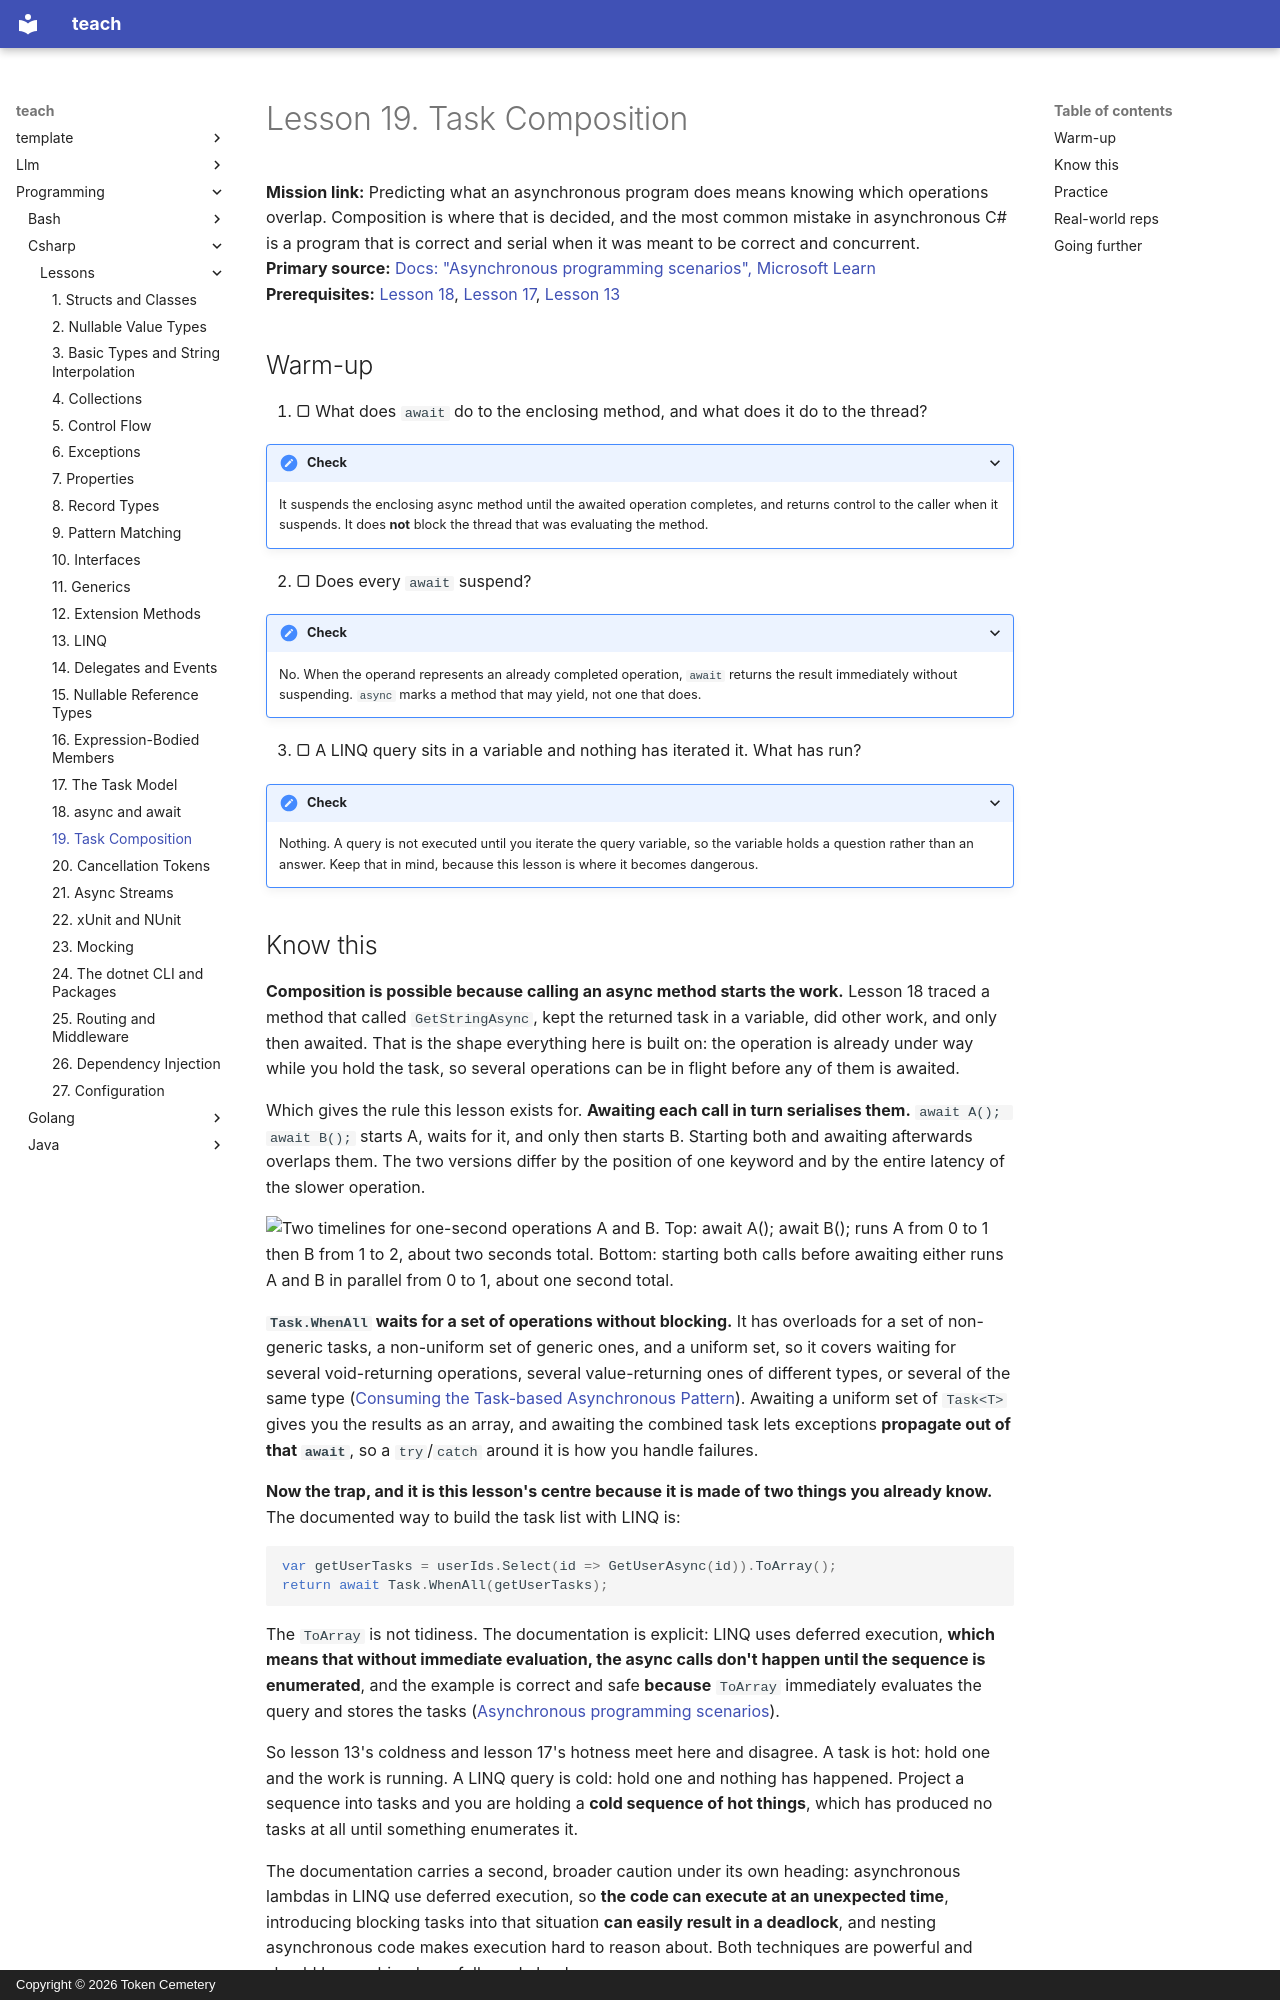

repository: TokenCemetery/teach · page: programming/csharp/lessons/0019-task-composition/index.html · generator: mkdocs · copyright: Copyright © 2026 Token Cemetery

---
title: "19. Task Composition"
description: "Starting work before awaiting it, the ToArray that makes a LINQ-built task list actually run, and the double await that WhenAny requires"
type: lesson
---

# Lesson 19. Task Composition

**Mission link:** Predicting what an asynchronous program does means knowing which operations overlap. Composition is where that is decided, and the most common mistake in asynchronous C# is a program that is correct and serial when it was meant to be correct and concurrent.
**Primary source:** [Docs: "Asynchronous programming scenarios", Microsoft Learn](https://learn.microsoft.com/en-us/dotnet/csharp/asynchronous-programming/async-scenarios)
**Prerequisites:** [Lesson 18](0018-async-and-await.md), [Lesson 17](0017-the-task-model.md), [Lesson 13](0013-linq.md)

## Warm-up

1. ▢ What does `await` do to the enclosing method, and what does it do to the thread?

<details markdown="1"><summary>Check</summary>

It suspends the enclosing async method until the awaited operation completes, and returns control to the caller when it suspends. It does **not** block the thread that was evaluating the method.

</details>

2. ▢ Does every `await` suspend?

<details markdown="1"><summary>Check</summary>

No. When the operand represents an already completed operation, `await` returns the result immediately without suspending. `async` marks a method that may yield, not one that does.

</details>

3. ▢ A LINQ query sits in a variable and nothing has iterated it. What has run?

<details markdown="1"><summary>Check</summary>

Nothing. A query is not executed until you iterate the query variable, so the variable holds a question rather than an answer. Keep that in mind, because this lesson is where it becomes dangerous.

</details>
